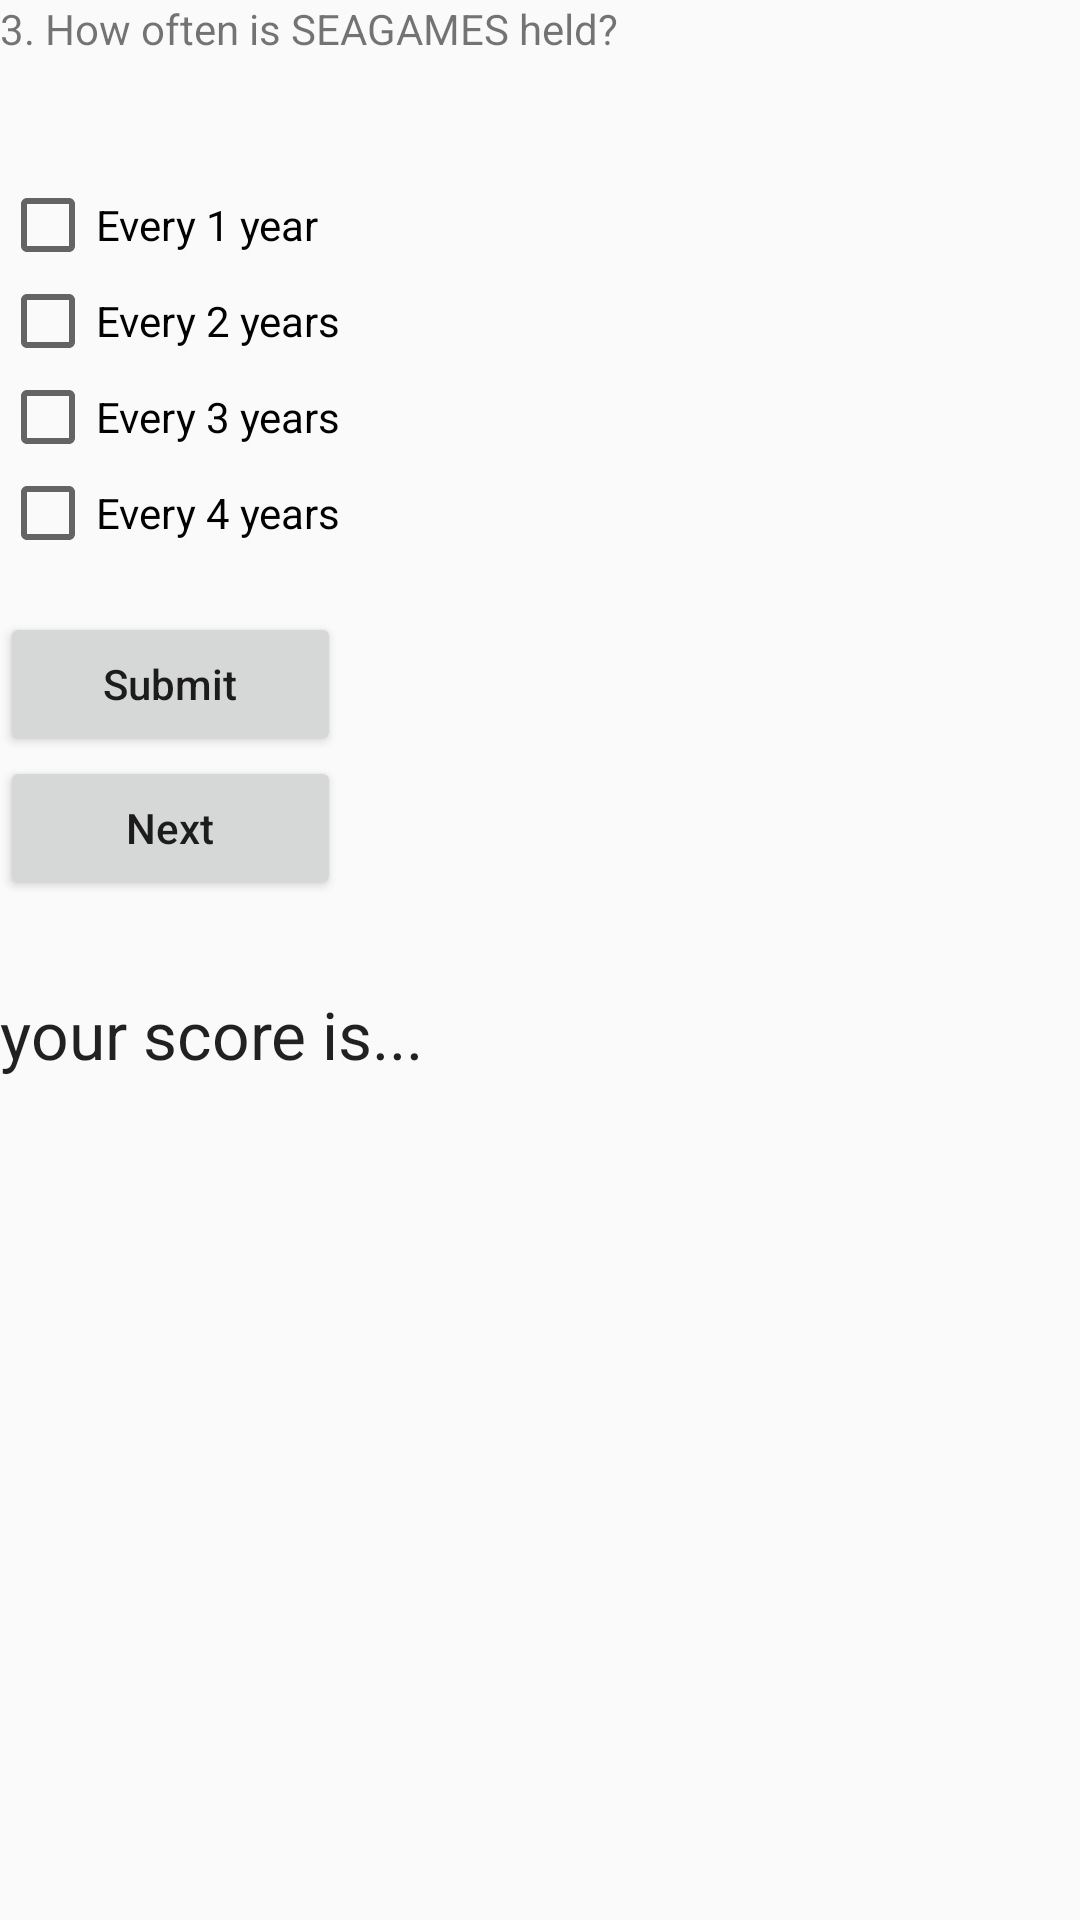

Here is an Android app screen rendered from its layout file. Give the layout XML and the strings, colors and styles it references.
<!-- AndroidManifest.xml: application theme AppTheme.NoActionBar -->
<!-- res/layout/activity_soal3.xml -->
<RelativeLayout xmlns:android="http://schemas.android.com/apk/res/android"
    xmlns:tools="http://schemas.android.com/tools"
    android:layout_width="match_parent"
    android:layout_height="match_parent">

    <ImageView
        android:layout_width="match_parent"
        android:layout_height="match_parent"
        android:src="@drawable/gray"
        android:scaleType="centerCrop"/>
    <TextView
        android:id="@+id/textView1"
        android:layout_width="wrap_content"
        android:layout_height="wrap_content"
        android:text="3. How often is SEAGAMES held?" />

    <CheckBox
        android:id="@+id/c1"
        android:layout_width="wrap_content"
        android:layout_height="wrap_content"
        android:layout_alignLeft="@+id/textView1"
        android:layout_below="@+id/textView1"
        android:layout_marginTop="40dp"
        android:text="Every 1 year" />

    <CheckBox
        android:id="@+id/c2"
        android:layout_width="wrap_content"
        android:layout_height="wrap_content"
        android:layout_alignLeft="@+id/c1"
        android:layout_below="@+id/c1"
        android:text="Every 2 years" />

    <CheckBox
        android:id="@+id/c3"
        android:layout_width="wrap_content"
        android:layout_height="wrap_content"
        android:layout_alignLeft="@+id/c2"
        android:layout_below="@+id/c2"
        android:text="Every 3 years" />

    <CheckBox
        android:id="@+id/c4"
        android:layout_width="wrap_content"
        android:layout_height="wrap_content"
        android:layout_alignLeft="@+id/c3"
        android:layout_below="@+id/c3"
        android:text="Every 4 years" />

    <Button
        android:id="@+id/submit"
        android:layout_width="wrap_content"
        android:layout_height="wrap_content"
        android:layout_alignLeft="@+id/c4"
        android:layout_alignRight="@+id/c3"
        android:layout_below="@+id/c4"
        android:layout_marginTop="17dp"
        android:text="Submit"
        android:textAllCaps="false"/>

    <Button
        android:id="@+id/next"
        android:layout_width="match_parent"
        android:layout_height="wrap_content"
        android:text="Next"
        android:textAllCaps="false"
        android:layout_alignLeft="@+id/c4"
        android:layout_alignRight="@+id/c3"
        android:layout_below="@+id/submit"
        android:onClick="goTosoal4Activity"/>

    <TextView
        android:id="@+id/tscore"
        android:layout_width="wrap_content"
        android:layout_height="wrap_content"
        android:layout_alignLeft="@+id/submit"
        android:layout_below="@+id/next"
        android:layout_marginTop="30dp"
        android:text="your score is... "
        android:textAppearance="?android:attr/textAppearanceLarge" />

</RelativeLayout>
<!-- resources referenced by this layout -->
<resources>
  <style name="AppTheme.NoActionBar">
          <item name="windowActionBar">false</item>
          <item name="windowNoTitle">true</item>
      </style>
</resources>
